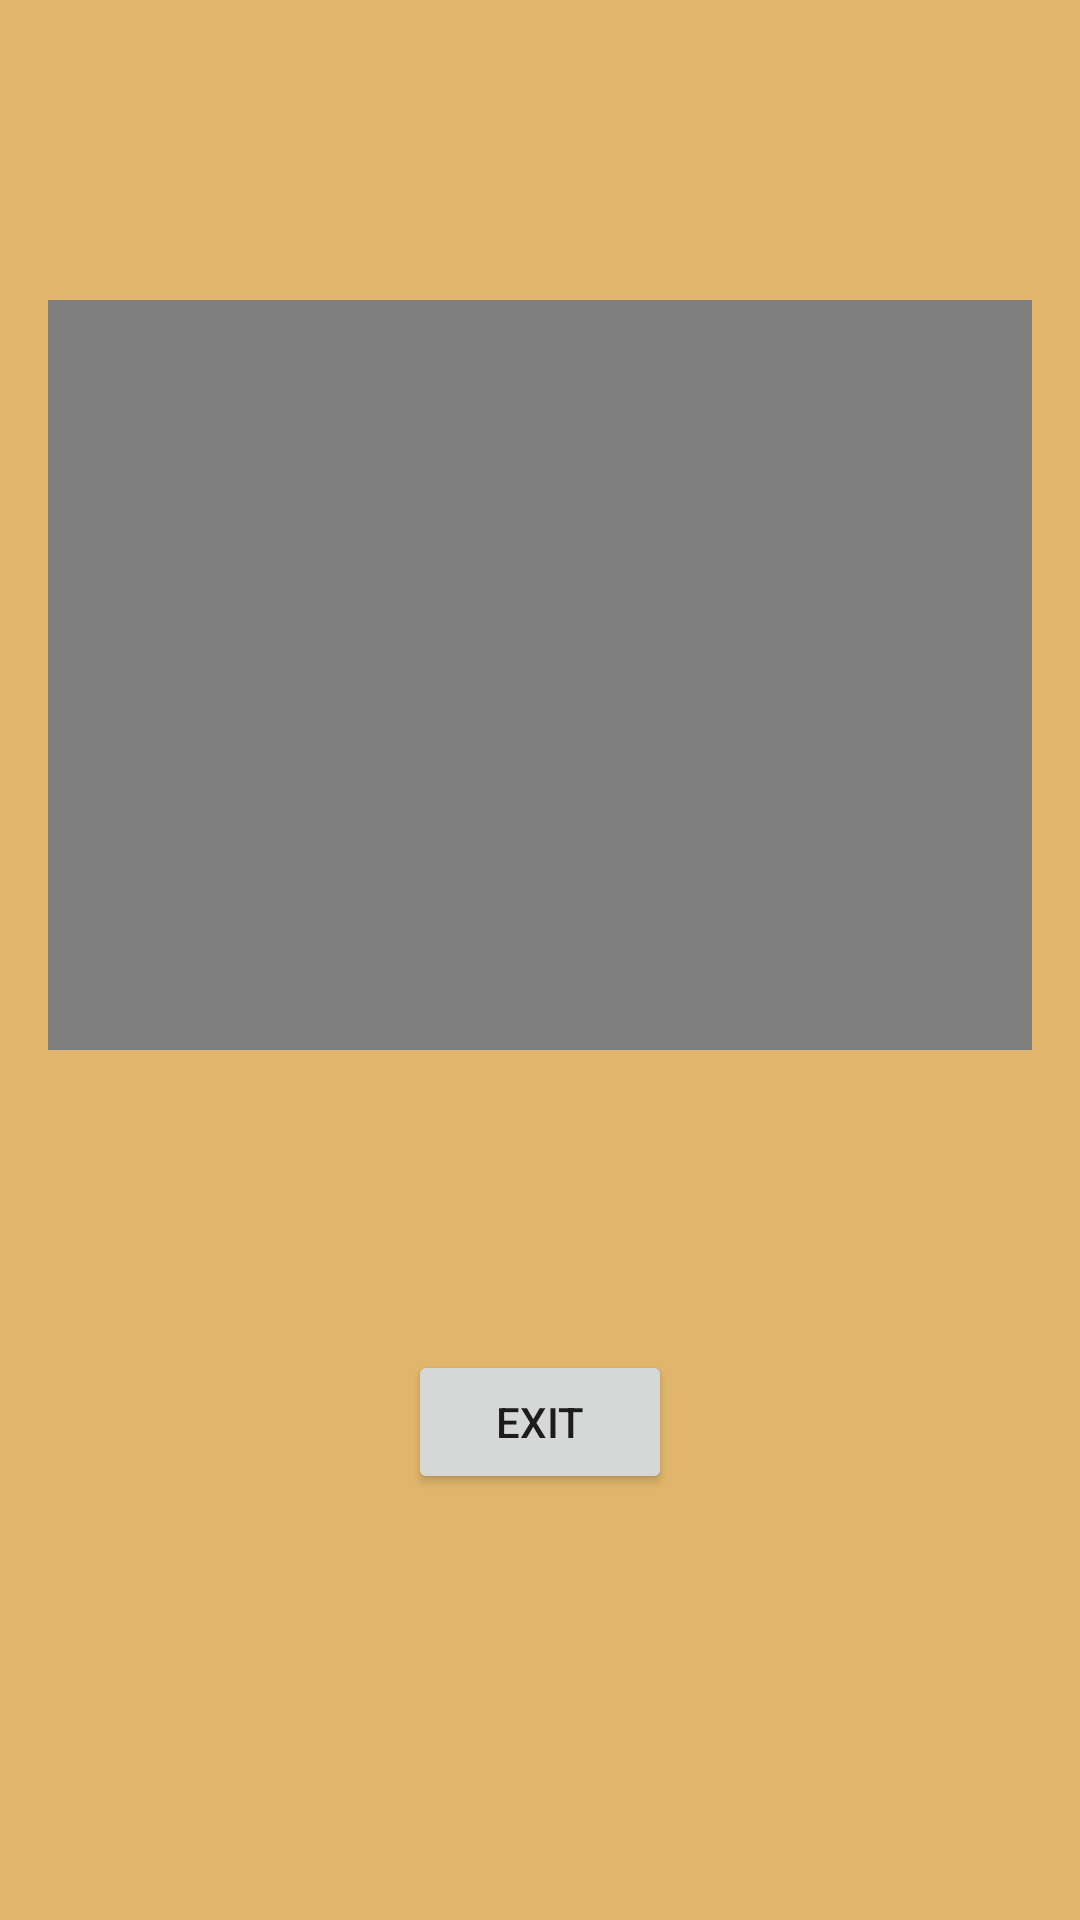

Write the Android layout XML for this screen, with the resource values it uses.
<!-- AndroidManifest.xml: application theme Theme.PhobiGone -->
<!-- res/layout/activity_level.xml -->
<?xml version="1.0" encoding="utf-8"?>
<LinearLayout xmlns:android="http://schemas.android.com/apk/res/android"
    xmlns:app="http://schemas.android.com/apk/res-auto"
    xmlns:tools="http://schemas.android.com/tools"
    android:layout_width="match_parent"
    android:layout_height="match_parent"
    android:orientation="vertical"
    android:background="@color/sand"
    tools:context=".LevelActivity">

    <VideoView
        android:id="@+id/videoView"
        android:layout_width="match_parent"
        android:layout_height="250dp"
        android:layout_marginStart="16dp"
        android:layout_marginEnd="16dp"
        android:layout_marginTop="100dp"
        android:layout_marginBottom="100dp"
        android:layout_gravity="center" />

    <Button
        android:id="@+id/bt_exit"
        android:layout_width="wrap_content"
        android:layout_height="wrap_content"
        android:layout_gravity="center_horizontal"
        android:text="Exit" />

</LinearLayout>
<!-- resources referenced by this layout -->
<resources>
  <color name="sand">#E1B66C</color>
  <style name="Theme.PhobiGone" parent="Theme.MaterialComponents.DayNight.DarkActionBar">
          
          <item name="colorPrimary">@color/brown</item>
          <item name="colorPrimaryVariant">@color/eggShell</item>
          <item name="colorOnPrimary">@color/eggShell</item>
          
          <item name="colorSecondary">@color/sand</item>
          <item name="colorSecondaryVariant">@color/teal_700</item>
          <item name="colorOnSecondary">@color/brown</item>
          
          <item name="android:statusBarColor">@color/darkBrown</item>
          
      </style>
  <color name="brown">#AB7422</color>
  <color name="eggShell">#FFF5E2</color>
  <color name="teal_700">#FF018786</color>
  <color name="darkBrown">#8D5F1A</color>
</resources>
